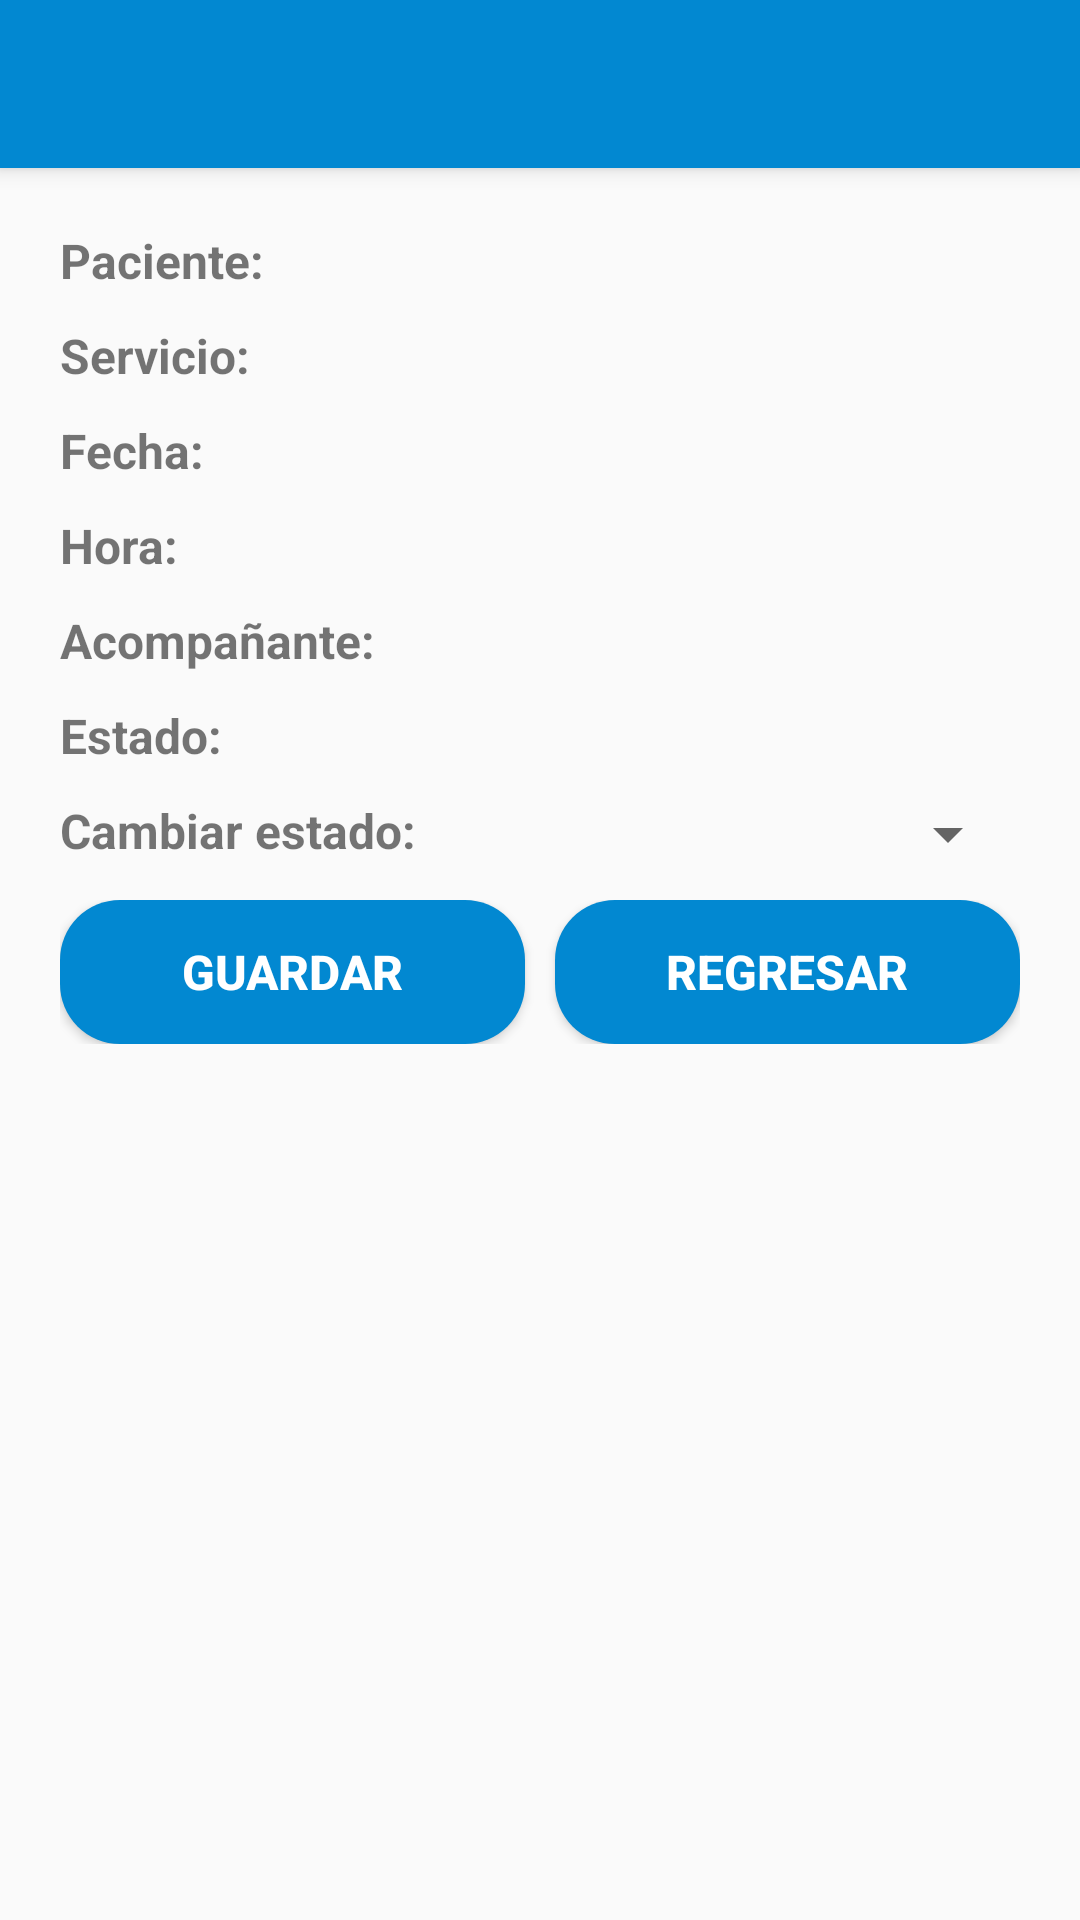

This screen was rendered from an Android layout file. Write that file and the resources it references.
<!-- AndroidManifest.xml: application theme AppTheme -->
<!-- res/layout/citas_detalles_admin_activity.xml -->
<?xml version="1.0" encoding="utf-8"?>
<androidx.constraintlayout.widget.ConstraintLayout xmlns:android="http://schemas.android.com/apk/res/android"
    xmlns:app="http://schemas.android.com/apk/res-auto"
    xmlns:tools="http://schemas.android.com/tools"
    android:layout_width="match_parent"
    android:layout_height="match_parent"
    tools:context=".CitasDetallesActivity">

    <include
        android:id="@+id/custom_toolbar"
        layout="@layout/custom_toolbar"></include>

    <ScrollView
        android:layout_width="match_parent"
        android:layout_height="wrap_content"
        app:layout_constraintEnd_toEndOf="parent"
        app:layout_constraintStart_toStartOf="parent"
        app:layout_constraintTop_toBottomOf="@id/custom_toolbar">

    <LinearLayout
        android:layout_width="match_parent"
        android:layout_height="wrap_content"
        android:orientation="vertical"
        android:padding="20dp">

        <LinearLayout
            android:layout_width="match_parent"
            android:layout_height="match_parent"
            android:layout_marginBottom="10dp"
            android:orientation="horizontal">

            <TextView
                android:id="@+id/titulo_detallesPacienteCita"
                android:layout_width="wrap_content"
                android:layout_height="wrap_content"
                android:layout_weight="0"
                android:text="Paciente: "
                android:textSize="16sp"
                android:textStyle="bold" />

            <TextView
                android:id="@+id/datos_detallesPacienteCita"
                android:layout_width="wrap_content"
                android:layout_height="wrap_content"
                android:layout_marginLeft="5dp"
                android:layout_weight="1"
                android:textSize="16sp" />
        </LinearLayout>

        <LinearLayout
            android:layout_width="match_parent"
            android:layout_height="match_parent"
            android:layout_marginBottom="10dp"
            android:orientation="horizontal">

            <TextView
                android:id="@+id/titulo_detallesServicioCita"
                android:layout_width="wrap_content"
                android:layout_height="wrap_content"
                android:layout_weight="0"
                android:text="Servicio: "
                android:textSize="16sp"
                android:textStyle="bold" />

            <TextView
                android:id="@+id/datos_detallesServicioCita"
                android:layout_width="wrap_content"
                android:layout_height="wrap_content"
                android:layout_marginLeft="5dp"
                android:layout_weight="1"
                android:textSize="16sp" />
        </LinearLayout>

        <LinearLayout
            android:layout_width="match_parent"
            android:layout_height="match_parent"
            android:layout_marginBottom="10dp"
            android:orientation="horizontal">

            <TextView
                android:id="@+id/titulo_detallesFechaCita"
                android:layout_width="wrap_content"
                android:layout_height="wrap_content"
                android:layout_weight="0"
                android:text="Fecha: "
                android:textSize="16sp"
                android:textStyle="bold" />

            <TextView
                android:id="@+id/datos_detallesFechaCita"
                android:layout_width="wrap_content"
                android:layout_height="wrap_content"
                android:layout_marginLeft="5dp"
                android:layout_weight="1"
                android:textSize="16sp" />
        </LinearLayout>

        <LinearLayout
            android:layout_width="match_parent"
            android:layout_height="match_parent"
            android:layout_marginBottom="10dp"
            android:orientation="horizontal">

            <TextView
                android:id="@+id/titulo_detallesHoraCita"
                android:layout_width="wrap_content"
                android:layout_height="wrap_content"
                android:layout_weight="0"
                android:text="Hora: "
                android:textSize="16sp"
                android:textStyle="bold" />

            <TextView
                android:id="@+id/datos_detallesHoraCita"
                android:layout_width="wrap_content"
                android:layout_height="wrap_content"
                android:layout_marginLeft="5dp"
                android:layout_weight="1"
                android:textSize="16sp" />
        </LinearLayout>

        <LinearLayout
            android:layout_width="match_parent"
            android:layout_height="match_parent"
            android:layout_marginBottom="10dp"
            android:orientation="horizontal">

            <TextView
                android:id="@+id/titulo_detallesAcompañanteCita"
                android:layout_width="wrap_content"
                android:layout_height="wrap_content"
                android:layout_weight="0"
                android:text="Acompañante: "
                android:textSize="16sp"
                android:textStyle="bold" />

            <TextView
                android:id="@+id/datos_detallesAcompañanteCita"
                android:layout_width="wrap_content"
                android:layout_height="wrap_content"
                android:layout_marginLeft="5dp"
                android:layout_weight="1"
                android:textSize="16sp" />
        </LinearLayout>

        <LinearLayout
            android:layout_width="match_parent"
            android:layout_height="match_parent"
            android:layout_marginBottom="10dp"
            android:orientation="horizontal">

            <TextView
                android:id="@+id/titulo_detallesEstadoCita"
                android:layout_width="wrap_content"
                android:layout_height="wrap_content"
                android:layout_weight="0"
                android:text="Estado: "
                android:textSize="16sp"
                android:textStyle="bold" />

            <TextView
                android:id="@+id/datos_detallesEstadoCita"
                android:layout_width="wrap_content"
                android:layout_height="wrap_content"
                android:layout_marginLeft="5dp"
                android:layout_weight="1"
                android:textSize="16sp" />
        </LinearLayout>

        <LinearLayout
            android:layout_width="match_parent"
            android:layout_height="match_parent"
            android:layout_marginBottom="10dp"
            android:orientation="horizontal">

            <TextView
                android:id="@+id/titulo_detallesCambiarEstadoCita"
                android:layout_width="wrap_content"
                android:layout_height="wrap_content"
                android:layout_weight="0"
                android:text="Cambiar estado: "
                android:textSize="16sp"
                android:textStyle="bold" />

            <Spinner
                android:id="@+id/datos_detallesCambiarEstadoCita"
                android:layout_width="match_parent"
                android:layout_height="wrap_content"
                android:layout_weight="0" />

        </LinearLayout>

        <LinearLayout
            android:layout_width="match_parent"
            android:layout_height="match_parent"
            android:orientation="horizontal">

            <Button
                android:id="@+id/btnGuardarEstadoDetallesCita"
                android:layout_width="wrap_content"
                android:layout_height="wrap_content"
                android:layout_marginRight="5dp"
                android:layout_weight="1"
                android:background="@drawable/rounded_shape"
                android:text="Guardar"
                android:textColor="#FFFFFF"
                android:textSize="16sp"
                android:textStyle="bold" />

            <Button
                android:id="@+id/btnRegresarDetallesCita"
                android:layout_width="wrap_content"
                android:layout_height="wrap_content"
                android:layout_marginLeft="5dp"
                android:layout_weight="1"
                android:background="@drawable/rounded_shape"
                android:text="Regresar"
                android:textColor="#FFFFFF"
                android:textSize="16sp"
                android:textStyle="bold" />
        </LinearLayout>
    </LinearLayout>

    </ScrollView>

</androidx.constraintlayout.widget.ConstraintLayout>
<!-- res/layout/custom_toolbar.xml (included above) -->
<?xml version="1.0" encoding="utf-8"?>
<androidx.appcompat.widget.Toolbar xmlns:android="http://schemas.android.com/apk/res/android"
    xmlns:app="http://schemas.android.com/apk/res-auto"
    android:id="@+id/toolbar"
    android:layout_width="match_parent"
    android:layout_height="?attr/actionBarSize"
    android:background="@color/colorPrimary"
    android:elevation="4dp"
    app:titleTextColor="#FFFFFF"></androidx.appcompat.widget.Toolbar>
<!-- resources referenced by this layout -->
<resources>
  <color name="colorPrimary">#0288d1</color>
  <!-- drawable rounded_shape (drawable) -->
  <?xml version="1.0" encoding="utf-8"?>
  <shape xmlns:android="http://schemas.android.com/apk/res/android"
      android:layout_height="match_parent"
      android:layout_width="match_parent"
      android:shape="rectangle">
      <solid android:color="@color/colorPrimary" />
      <corners android:radius="20dp" />
  </shape>
  <style name="AppTheme" parent="Theme.AppCompat.Light.NoActionBar">
          
          <item name="colorPrimary">@color/colorPrimary</item>
          <item name="colorPrimaryDark">@color/colorPrimaryDark</item>
          <item name="colorAccent">@color/colorLight</item>
          <item name="android:homeAsUpIndicator">@drawable/ic_back</item>
      </style>
  <color name="colorPrimaryDark">#005b9f</color>
  <color name="colorLight">#5eb8ff</color>
</resources>
